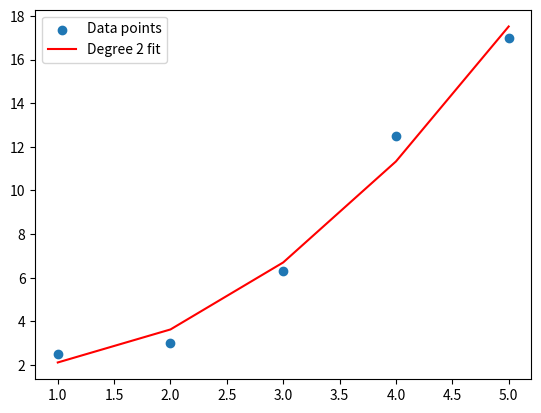

Generate this figure with matplotlib:
import numpy as np
import matplotlib.pyplot as plt

# Sample data
x = np.array([1, 2, 3, 4, 5], dtype=float)
y = np.array([2.5, 3.0, 6.3, 12.5, 17.0], dtype=float)

# Degree of polynomial
n = 2  

m = len(x)

#  Step 1: Compute required summations 
Xsum = [np.sum(x**k) for k in range(2*n + 1)]   # Σx^k
Ysum = [np.sum((x**k) * y) for k in range(n + 1)]  # Σx^k * y

#  Step 2: Build normal equation matrix (A) and RHS (B) 
A = np.zeros((n+1, n+1))
B = np.zeros(n+1)

for i in range(n+1):
    for j in range(n+1):
        A[i, j] = Xsum[i + j]
    B[i] = Ysum[i]

#  Step 3: Solve for coefficients
a = np.linalg.solve(A, B)

print("Polynomial coefficients (a0, a1, a2,...):", a)

#  Step 4: Predict values 
y_pred = np.zeros_like(x)
for i in range(n+1):
    y_pred += a[i] * (x ** i)

# Step 5: Plot 
plt.scatter(x, y, label="Data points")
plt.plot(x, y_pred, color='red', label=f"Degree {n} fit")
plt.legend()
plt.show()
